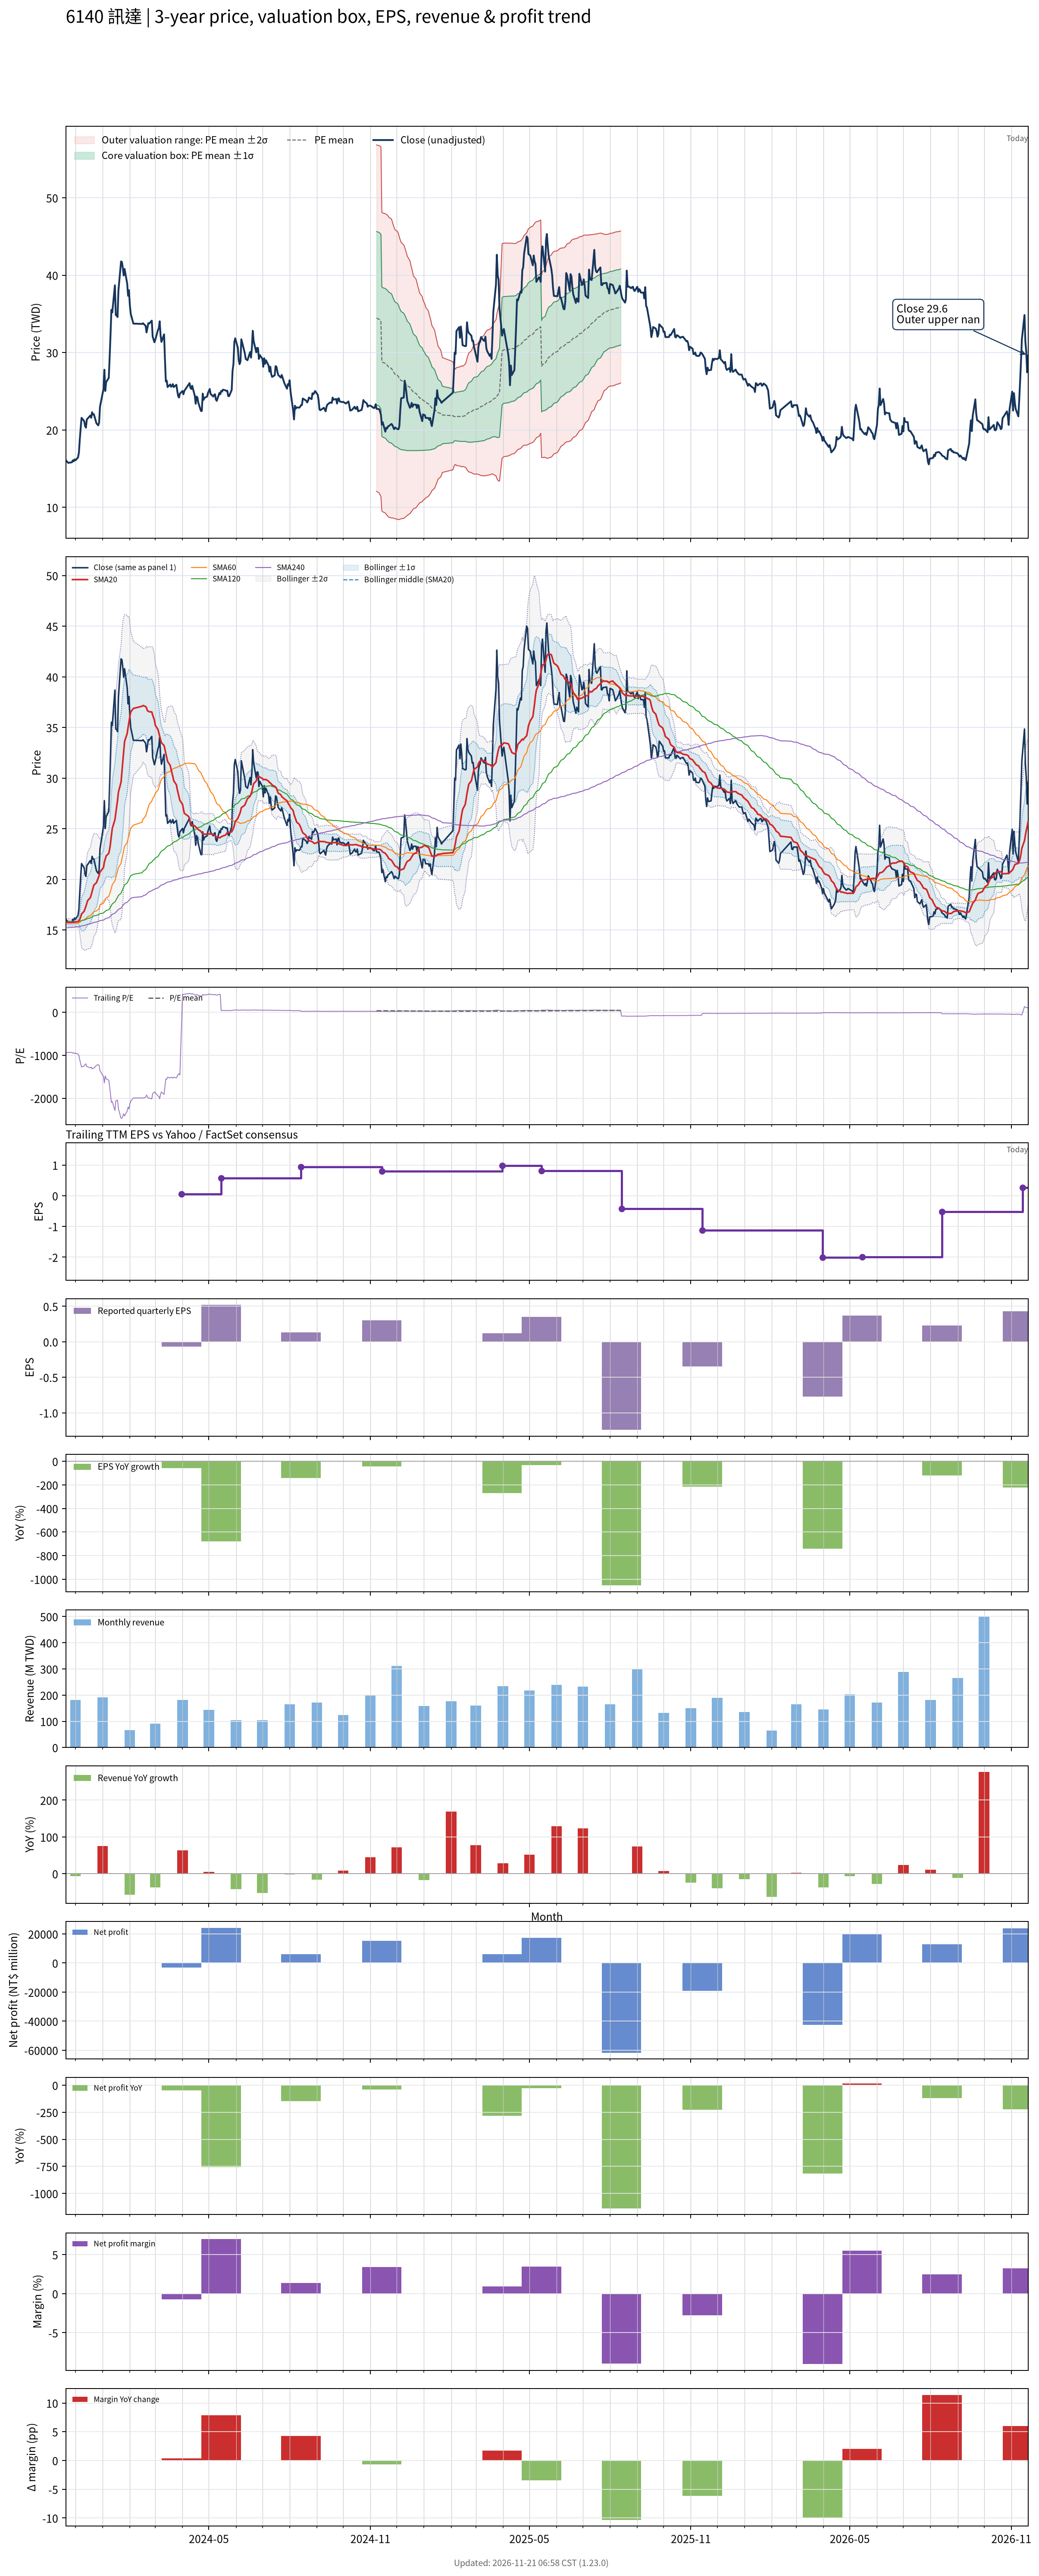

The data file committed next to this chart (first rows):
# chart-version: skill-stock-dynamic-val…
date, close, available_date, period_end, eps, ttm_eps, pe, pe_mean, pe_std, price_m2, price_m1, price_mean, price_p1, price_p2, forward_eps, forward_pe, forward_pe_mean, forward_pe_std, forward_price_m2, forward_price_m1, forward_price_mean, forward_price_p1, forward_price_p2, sma20
2023-11-20, 16.11, 2023-11-14, 2023-09-30, 0.53, -0.01691, -952.5, , , , , , , , , , , , , , , , , 15.77
2023-11-21, 15.94, 2023-11-14, 2023-09-30, 0.53, -0.01691, -942.5, , , , , , , , , , , , , , , , , 15.78
2023-11-22, 15.86, 2023-11-14, 2023-09-30, 0.53, -0.01691, -937.5, , , , , , , , , , , , , , , , , 15.77
2023-11-23, 15.73, 2023-11-14, 2023-09-30, 0.53, -0.01691, -930, , , , , , , , , , , , , , , , , 15.76
2023-11-24, 15.77, 2023-11-14, 2023-09-30, 0.53, -0.01691, -932.5, , , , , , , , , , , , , , , , , 15.75
2023-11-27, 15.81, 2023-11-14, 2023-09-30, 0.53, -0.01691, -935, , , , , , , , , , , , , , , , , 15.74
2023-11-28, 16.07, 2023-11-14, 2023-09-30, 0.53, -0.01691, -950, , , , , , , , , , , , , , , , , 15.78
2023-11-29, 15.94, 2023-11-14, 2023-09-30, 0.53, -0.01691, -942.5, , , , , , , , , , , , , , , , , 15.78
2023-11-30, 16.19, 2023-11-14, 2023-09-30, 0.53, -0.01691, -957.5, , , , , , , , , , , , , , , , , 15.8
2023-12-01, 16.07, 2023-11-14, 2023-09-30, 0.53, -0.01691, -950, , , , , , , , , , , , , , , , , 15.81
2023-12-04, 16.45, 2023-11-14, 2023-09-30, 0.53, -0.01691, -972.5, , , , , , , , , , , , , , , , , 15.85
2023-12-05, 17.08, 2023-11-14, 2023-09-30, 0.53, -0.01691, -1010, , , , , , , , , , , , , , , , , 15.92
2023-12-06, 18.77, 2023-11-14, 2023-09-30, 0.53, -0.01691, -1110, , , , , , , , , , , , , , , , , 16.07
2023-12-07, 20.21, 2023-11-14, 2023-09-30, 0.53, -0.01691, -1195, , , , , , , , , , , , , , , , , 16.29
2023-12-08, 21.56, 2023-11-14, 2023-09-30, 0.53, -0.01691, -1275, , , , , , , , , , , , , , , , , 16.59
2023-12-11, 21.14, 2023-11-14, 2023-09-30, 0.53, -0.01691, -1250, , , , , , , , , , , , , , , , , 16.86
2023-12-12, 20.51, 2023-11-14, 2023-09-30, 0.53, -0.01691, -1212, , , , , , , , , , , , , , , , , 17.12
2023-12-13, 20.3, 2023-11-14, 2023-09-30, 0.53, -0.01691, -1200, , , , , , , , , , , , , , , , , 17.36
2023-12-14, 21.35, 2023-11-14, 2023-09-30, 0.53, -0.01691, -1262, , , , , , , , , , , , , , , , , 17.63
2023-12-15, 21.48, 2023-11-14, 2023-09-30, 0.53, -0.01691, -1270, , , , , , , , , , , , , , , , , 17.92
2023-12-18, 21.86, 2023-11-14, 2023-09-30, 0.53, -0.01691, -1292, , , , , , , , , , , , , , , , , 18.21
2023-12-19, 21.56, 2023-11-14, 2023-09-30, 0.53, -0.01691, -1275, , , , , , , , , , , , , , , , , 18.49
2023-12-20, 22.28, 2023-11-14, 2023-09-30, 0.53, -0.01691, -1318, , , , , , , , , , , , , , , , , 18.81
2023-12-21, 21.99, 2023-11-14, 2023-09-30, 0.53, -0.01691, -1300, , , , , , , , , , , , , , , , , 19.12
2023-12-22, 22.03, 2023-11-14, 2023-09-30, 0.53, -0.01691, -1302, , , , , , , , , , , , , , , , , 19.43
2023-12-25, 20.85, 2023-11-14, 2023-09-30, 0.53, -0.01691, -1232, , , , , , , , , , , , , , , , , 19.68
2023-12-26, 20.72, 2023-11-14, 2023-09-30, 0.53, -0.01691, -1225, , , , , , , , , , , , , , , , , 19.92
2023-12-27, 20.59, 2023-11-14, 2023-09-30, 0.53, -0.01691, -1218, , , , , , , , , , , , , , , , , 20.15
2023-12-28, 20.93, 2023-11-14, 2023-09-30, 0.53, -0.01691, -1238, , , , , , , , , , , , , , , , , 20.39
2023-12-29, 23, 2023-11-14, 2023-09-30, 0.53, -0.01691, -1360, , , , , , , , , , , , , , , , , 20.73
2024-01-02, 25.29, 2023-11-14, 2023-09-30, 0.53, -0.01691, -1495, , , , , , , , , , , , , , , , , 21.18
2024-01-03, 27.78, 2023-11-14, 2023-09-30, 0.53, -0.01691, -1642, , , , , , , , , , , , , , , , , 21.71
2024-01-04, 25.03, 2023-11-14, 2023-09-30, 0.53, -0.01691, -1480, , , , , , , , , , , , , , , , , 22.02
2024-01-05, 26.17, 2023-11-14, 2023-09-30, 0.53, -0.01691, -1548, , , , , , , , , , , , , , , , , 22.32
2024-01-08, 26.72, 2023-11-14, 2023-09-30, 0.53, -0.01691, -1580, , , , , , , , , , , , , , , , , 22.58
2024-01-09, 29.39, 2023-11-14, 2023-09-30, 0.53, -0.01691, -1738, , , , , , , , , , , , , , , , , 22.99
2024-01-10, 32.3, 2023-11-14, 2023-09-30, 0.53, -0.01691, -1910, , , , , , , , , , , , , , , , , 23.58
2024-01-11, 35.52, 2023-11-14, 2023-09-30, 0.53, -0.01691, -2100, , , , , , , , , , , , , , , , , 24.34
2024-01-12, 35.18, 2023-11-14, 2023-09-30, 0.53, -0.01691, -2080, , , , , , , , , , , , , , , , , 25.03
2024-01-15, 38.69, 2023-11-14, 2023-09-30, 0.53, -0.01691, -2288, , , , , , , , , , , , , , , , , 25.89
2024-01-16, 34.84, 2023-11-14, 2023-09-30, 0.53, -0.01691, -2060, , , , , , , , , , , , , , , , , 26.54
2024-01-17, 34.8, 2023-11-14, 2023-09-30, 0.53, -0.01691, -2058, , , , , , , , , , , , , , , , , 27.21
2024-01-18, 34.59, 2023-11-14, 2023-09-30, 0.53, -0.01691, -2045, , , , , , , , , , , , , , , , , 27.82
2024-01-19, 38.01, 2023-11-14, 2023-09-30, 0.53, -0.01691, -2248, , , , , , , , , , , , , , , , , 28.62
2024-01-22, 41.78, 2023-11-14, 2023-09-30, 0.53, -0.01691, -2470, , , , , , , , , , , , , , , , , 29.61
2024-01-23, 41.69, 2023-11-14, 2023-09-30, 0.53, -0.01691, -2465, , , , , , , , , , , , , , , , , 30.65
2024-01-24, 40.93, 2023-11-14, 2023-09-30, 0.53, -0.01691, -2420, , , , , , , , , , , , , , , , , 31.66
2024-01-25, 39.96, 2023-11-14, 2023-09-30, 0.53, -0.01691, -2362, , , , , , , , , , , , , , , , , 32.63
2024-01-26, 40.8, 2023-11-14, 2023-09-30, 0.53, -0.01691, -2412, , , , , , , , , , , , , , , , , 33.62
2024-01-29, 38.9, 2023-11-14, 2023-09-30, 0.53, -0.01691, -2300, , , , , , , , , , , , , , , , , 34.42
2024-01-30, 37.34, 2023-11-14, 2023-09-30, 0.53, -0.01691, -2208, , , , , , , , , , , , , , , , , 35.02
2024-01-31, 38.05, 2023-11-14, 2023-09-30, 0.53, -0.01691, -2250, , , , , , , , , , , , , , , , , 35.53
2024-02-01, 36.15, 2023-11-14, 2023-09-30, 0.53, -0.01691, -2138, , , , , , , , , , , , , , , , , 36.09
2024-02-02, 35.01, 2023-11-14, 2023-09-30, 0.53, -0.01691, -2070, , , , , , , , , , , , , , , , , 36.53
2024-02-05, 33.74, 2023-11-14, 2023-09-30, 0.53, -0.01691, -1995, , , , , , , , , , , , , , , , , 36.88
2024-02-15, 33.7, 2023-11-14, 2023-09-30, 0.53, -0.01691, -1992, , , , , , , , , , , , , , , , , 37.1
2024-02-16, 33.78, 2023-11-14, 2023-09-30, 0.53, -0.01691, -1998, , , , , , , , , , , , , , , , , 37.17
2024-02-19, 33.45, 2023-11-14, 2023-09-30, 0.53, -0.01691, -1978, , , , , , , , , , , , , , , , , 37.07
2024-02-20, 32.6, 2023-11-14, 2023-09-30, 0.53, -0.01691, -1928, , , , , , , , , , , , , , , , , 36.94
... 669 more rows
